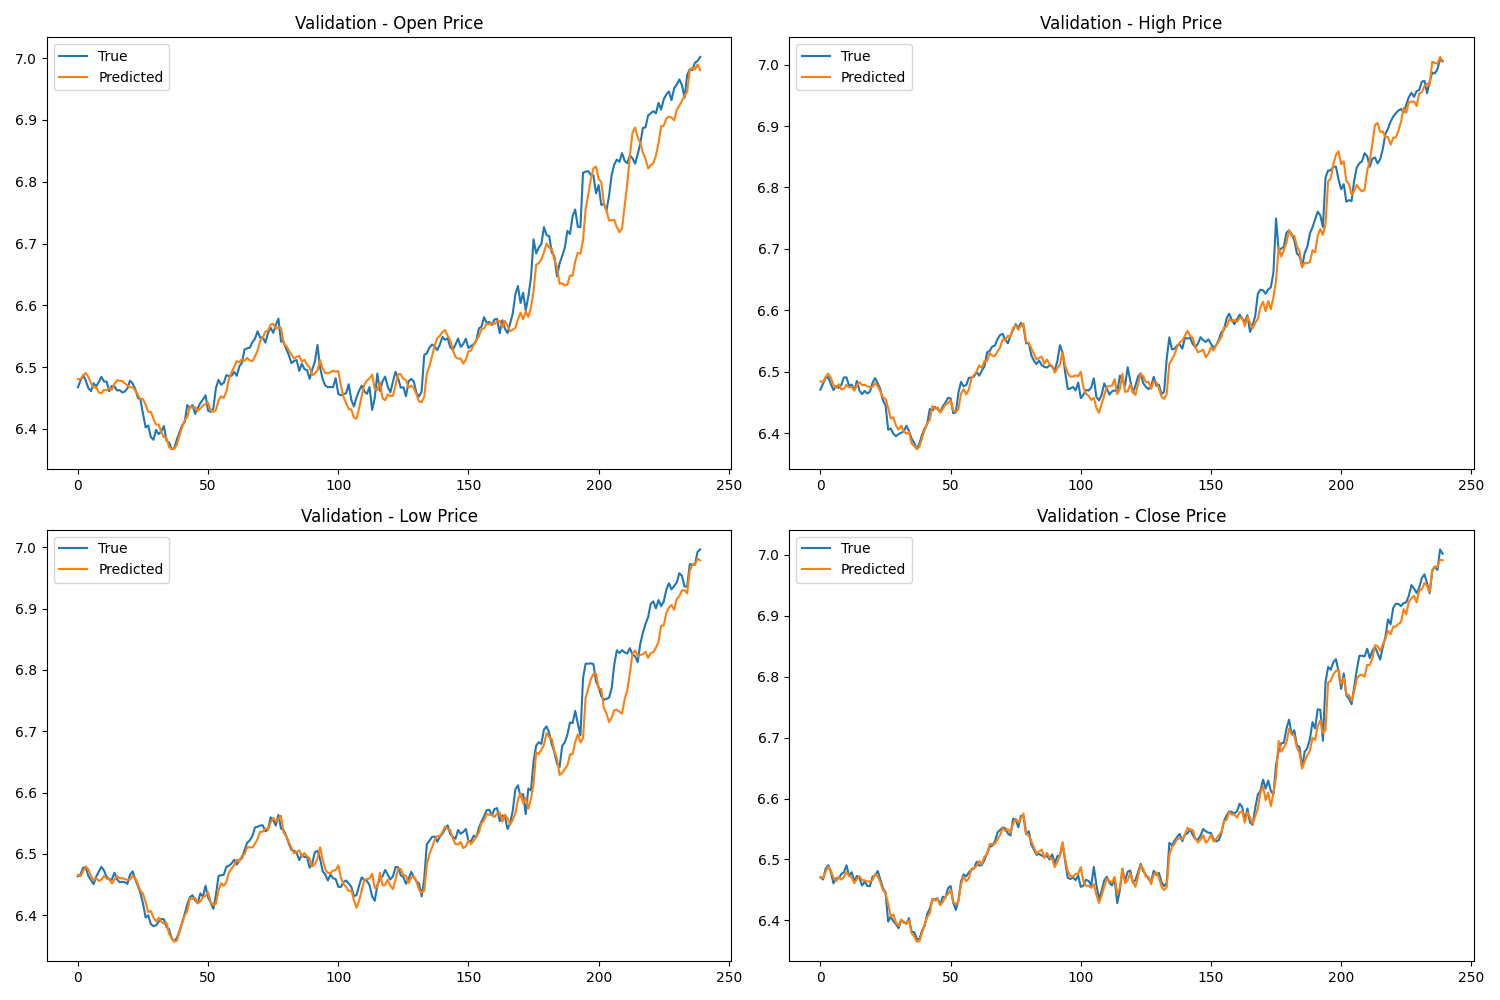

The data file committed next to this chart (first rows):
True_Open, True_High, True_Low, True_Close, Predicted_Open, Predicted_High, Predicted_Low, Predicted_Close
6.468, 6.471, 6.463, 6.471, 6.481, 6.484, 6.466, 6.471
6.479, 6.481, 6.467, 6.467, 6.481, 6.483, 6.464, 6.469
6.487, 6.49, 6.478, 6.485, 6.487, 6.492, 6.472, 6.48
6.478, 6.491, 6.478, 6.49, 6.491, 6.497, 6.48, 6.488
6.466, 6.48, 6.464, 6.479, 6.484, 6.49, 6.475, 6.482
6.461, 6.47, 6.457, 6.461, 6.474, 6.479, 6.464, 6.47
6.474, 6.477, 6.451, 6.469, 6.467, 6.473, 6.457, 6.464
6.469, 6.474, 6.463, 6.469, 6.467, 6.48, 6.461, 6.472
6.476, 6.478, 6.471, 6.476, 6.459, 6.471, 6.456, 6.467
6.484, 6.491, 6.479, 6.479, 6.458, 6.472, 6.458, 6.471
6.477, 6.491, 6.473, 6.49, 6.463, 6.479, 6.464, 6.479
6.476, 6.477, 6.463, 6.473, 6.463, 6.475, 6.46, 6.473
6.461, 6.479, 6.459, 6.479, 6.466, 6.475, 6.459, 6.471
6.47, 6.47, 6.458, 6.464, 6.464, 6.469, 6.452, 6.461
6.469, 6.485, 6.469, 6.473, 6.473, 6.478, 6.458, 6.468
6.462, 6.469, 6.459, 6.469, 6.479, 6.483, 6.464, 6.473
6.463, 6.464, 6.454, 6.457, 6.478, 6.478, 6.46, 6.466
6.459, 6.469, 6.455, 6.464, 6.478, 6.478, 6.46, 6.466
6.46, 6.465, 6.454, 6.457, 6.474, 6.476, 6.459, 6.464
6.466, 6.468, 6.451, 6.456, 6.47, 6.475, 6.458, 6.464
6.478, 6.482, 6.466, 6.472, 6.467, 6.475, 6.458, 6.466
6.474, 6.49, 6.471, 6.474, 6.468, 6.481, 6.464, 6.476
6.465, 6.481, 6.459, 6.481, 6.462, 6.476, 6.461, 6.473
6.451, 6.471, 6.448, 6.467, 6.455, 6.468, 6.451, 6.462
6.447, 6.453, 6.436, 6.453, 6.448, 6.458, 6.44, 6.45
6.424, 6.446, 6.419, 6.446, 6.448, 6.456, 6.435, 6.445
6.402, 6.406, 6.396, 6.398, 6.439, 6.442, 6.421, 6.427
6.406, 6.407, 6.4, 6.406, 6.428, 6.424, 6.405, 6.406
6.387, 6.399, 6.385, 6.399, 6.428, 6.426, 6.407, 6.41
6.383, 6.395, 6.382, 6.394, 6.417, 6.412, 6.396, 6.396
6.399, 6.399, 6.383, 6.387, 6.407, 6.406, 6.39, 6.391
6.391, 6.4, 6.389, 6.401, 6.407, 6.412, 6.396, 6.401
6.396, 6.403, 6.394, 6.398, 6.395, 6.403, 6.39, 6.396
6.405, 6.412, 6.393, 6.394, 6.387, 6.399, 6.386, 6.395
6.381, 6.404, 6.381, 6.404, 6.386, 6.402, 6.388, 6.4
6.378, 6.391, 6.377, 6.381, 6.37, 6.383, 6.37, 6.38
6.367, 6.384, 6.362, 6.381, 6.368, 6.379, 6.363, 6.373
6.369, 6.374, 6.357, 6.37, 6.368, 6.374, 6.357, 6.365
6.383, 6.383, 6.363, 6.369, 6.374, 6.377, 6.359, 6.366
6.394, 6.397, 6.374, 6.383, 6.389, 6.391, 6.372, 6.379
6.406, 6.407, 6.388, 6.391, 6.403, 6.405, 6.387, 6.393
6.411, 6.415, 6.402, 6.411, 6.414, 6.416, 6.399, 6.405
6.439, 6.439, 6.418, 6.419, 6.42, 6.422, 6.407, 6.412
6.433, 6.437, 6.429, 6.434, 6.436, 6.444, 6.427, 6.436
6.439, 6.443, 6.433, 6.435, 6.435, 6.44, 6.427, 6.433
6.425, 6.439, 6.424, 6.436, 6.435, 6.442, 6.428, 6.435
6.434, 6.434, 6.42, 6.426, 6.429, 6.433, 6.419, 6.425
6.442, 6.444, 6.436, 6.439, 6.433, 6.439, 6.422, 6.43
6.448, 6.45, 6.43, 6.437, 6.438, 6.446, 6.429, 6.439
6.454, 6.457, 6.448, 6.453, 6.44, 6.449, 6.432, 6.443
6.429, 6.456, 6.429, 6.456, 6.442, 6.454, 6.437, 6.45
6.428, 6.433, 6.42, 6.429, 6.43, 6.437, 6.421, 6.431
6.433, 6.434, 6.41, 6.417, 6.428, 6.435, 6.416, 6.426
6.466, 6.466, 6.433, 6.433, 6.431, 6.439, 6.419, 6.43
6.479, 6.483, 6.464, 6.464, 6.446, 6.464, 6.441, 6.459
6.471, 6.476, 6.465, 6.476, 6.453, 6.472, 6.452, 6.472
6.474, 6.478, 6.466, 6.472, 6.45, 6.463, 6.448, 6.464
6.487, 6.49, 6.479, 6.479, 6.461, 6.471, 6.454, 6.469
6.486, 6.49, 6.481, 6.483, 6.481, 6.489, 6.47, 6.484
6.486, 6.492, 6.484, 6.486, 6.492, 6.495, 6.476, 6.486
... 180 more rows
